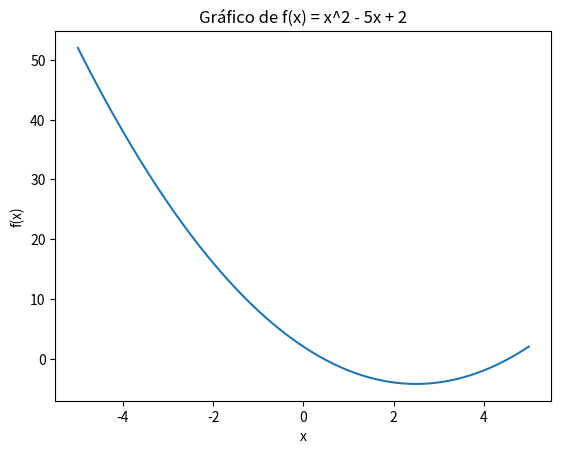
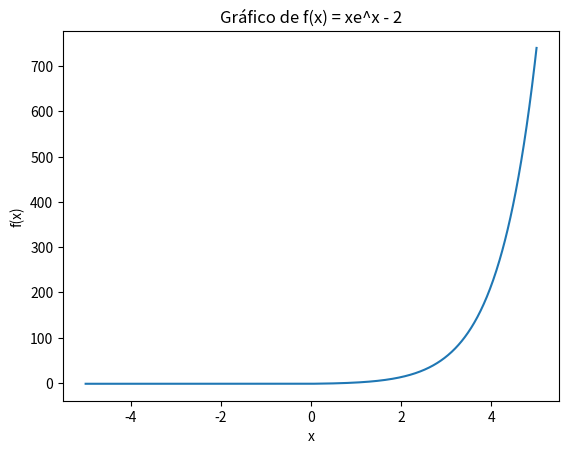
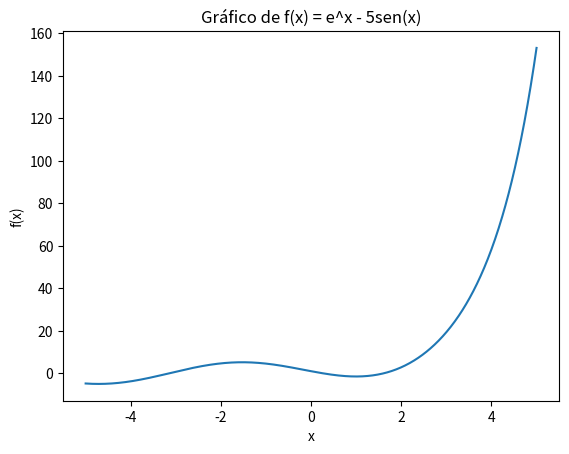
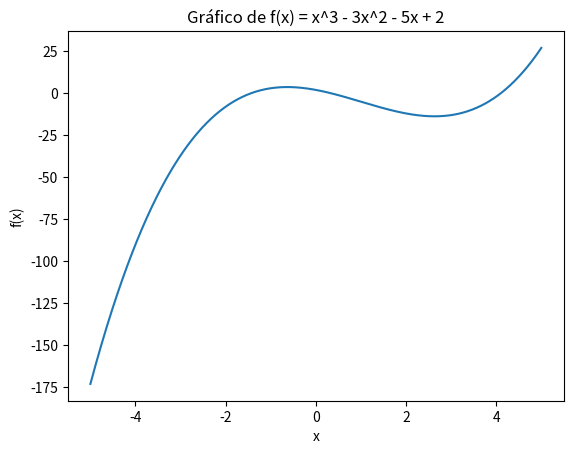

Write Python code to recreate these figures, in order.
import numpy as np
import matplotlib.pyplot as plt

# Defina as funções
def f1(x):
    return x**2 - 5*x + 2

def f2(x):
    return x*np.exp(x) - 2

def f3(x):
    return np.exp(x) - 5*np.sin(x)

def f4(x):
    return x**3 - 3*x**2 - 5*x + 2

# Crie os arrays de x
x = np.linspace(-5, 5, 1000)

# Crie as figuras e os eixos
fig1, ax1 = plt.subplots()
fig2, ax2 = plt.subplots()
fig3, ax3 = plt.subplots()
fig4, ax4 = plt.subplots()

# Plote as funções em seus respectivos eixos
ax1.plot(x, f1(x))
ax2.plot(x, f2(x))
ax3.plot(x, f3(x))
ax4.plot(x, f4(x))

# Adicione rótulos aos eixos e títulos às figuras
ax1.set_xlabel('x')
ax1.set_ylabel('f(x)')
ax1.set_title('Gráfico de f(x) = x^2 - 5x + 2')

ax2.set_xlabel('x')
ax2.set_ylabel('f(x)')
ax2.set_title('Gráfico de f(x) = xe^x - 2')

ax3.set_xlabel('x')
ax3.set_ylabel('f(x)')
ax3.set_title('Gráfico de f(x) = e^x - 5sen(x)')

ax4.set_xlabel('x')
ax4.set_ylabel('f(x)')
ax4.set_title('Gráfico de f(x) = x^3 - 3x^2 - 5x + 2')

# Exiba as figuras
plt.show()
